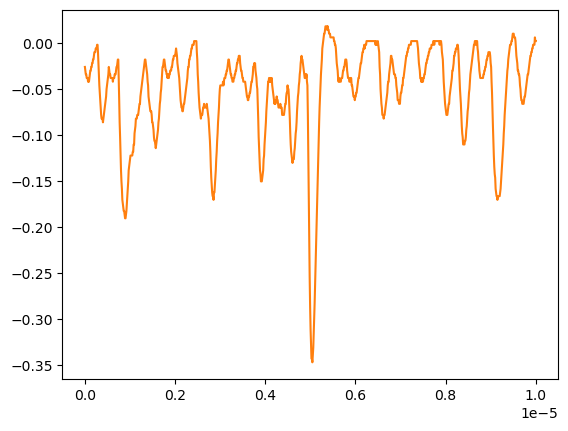

Source data for this figure (header and first rows):
# KEYSIGHT TECHNOLOGIES, MSO-X 3024T, MY58262555, 07.30.2019051434
# time, 1
# 2024-07-25 15:32:20.021159
0.000000000000000000e+00, -2.573469999999999924e-02
1.001001001001001022e-08, -2.975480000000000139e-02
2.002002002002002045e-08, -3.377489999999999659e-02
3.003003003003003233e-08, -3.377489999999999659e-02
4.004004004004004090e-08, -3.779500000000000220e-02
5.005005005005004947e-08, -3.779500000000000220e-02
6.006006006006006466e-08, -3.779500000000000220e-02
7.007007007007006661e-08, -4.181510000000000088e-02
8.008008008008008180e-08, -3.779500000000000220e-02
9.009009009009009698e-08, -4.181510000000000088e-02
1.001001001001000989e-07, -3.779500000000000220e-02
1.101101101101101141e-07, -3.377489999999999659e-02
1.201201201201201293e-07, -2.975480000000000139e-02
1.301301301301301313e-07, -2.975480000000000139e-02
1.401401401401401332e-07, -2.573469999999999924e-02
1.501501501501501616e-07, -2.573469999999999924e-02
1.601601601601601636e-07, -2.171460000000000057e-02
1.701701701701701655e-07, -2.171460000000000057e-02
1.801801801801801940e-07, -1.769449999999999842e-02
1.901901901901901959e-07, -1.769449999999999842e-02
2.002002002002001979e-07, -1.367439999999999975e-02
2.102102102102102263e-07, -9.654279999999999459e-03
2.202202202202202282e-07, -9.654279999999999459e-03
2.302302302302302302e-07, -9.654279999999999459e-03
2.402402402402402586e-07, -5.634169999999999977e-03
2.502502502502502341e-07, -5.634169999999999977e-03
2.602602602602602625e-07, -5.634169999999999977e-03
2.702702702702702909e-07, -1.614079999999999942e-03
2.802802802802802664e-07, -1.614079999999999942e-03
2.902902902902902949e-07, -9.654279999999999459e-03
3.003003003003003233e-07, -2.171460000000000057e-02
3.103103103103102988e-07, -3.377489999999999659e-02
3.203203203203203272e-07, -4.583519999999999955e-02
3.303303303303303556e-07, -5.387539999999999690e-02
3.403403403403403311e-07, -6.191560000000000119e-02
3.503503503503503595e-07, -6.995579999999999854e-02
3.603603603603603879e-07, -7.799599999999999589e-02
3.703703703703703634e-07, -8.201609999999999456e-02
3.803803803803803918e-07, -8.201609999999999456e-02
3.903903903903904203e-07, -8.201609999999999456e-02
4.004004004004003957e-07, -8.603619999999999324e-02
4.104104104104104242e-07, -8.201609999999999456e-02
4.204204204204204526e-07, -7.799599999999999589e-02
4.304304304304304281e-07, -7.397589999999999721e-02
4.404404404404404565e-07, -6.995579999999999854e-02
4.504504504504504849e-07, -6.593569999999999987e-02
4.604604604604604604e-07, -6.191560000000000119e-02
4.704704704704704888e-07, -5.789550000000000252e-02
4.804804804804805172e-07, -4.985529999999999823e-02
4.904904904904905457e-07, -4.583519999999999955e-02
5.005005005005004682e-07, -4.181510000000000088e-02
5.105105105105104966e-07, -3.779500000000000220e-02
5.205205205205205251e-07, -3.377489999999999659e-02
5.305305305305305535e-07, -2.573469999999999924e-02
5.405405405405405819e-07, -2.975480000000000139e-02
5.505505505505506103e-07, -3.377489999999999659e-02
5.605605605605605329e-07, -3.377489999999999659e-02
5.705705705705705613e-07, -3.779500000000000220e-02
... 942 more rows
